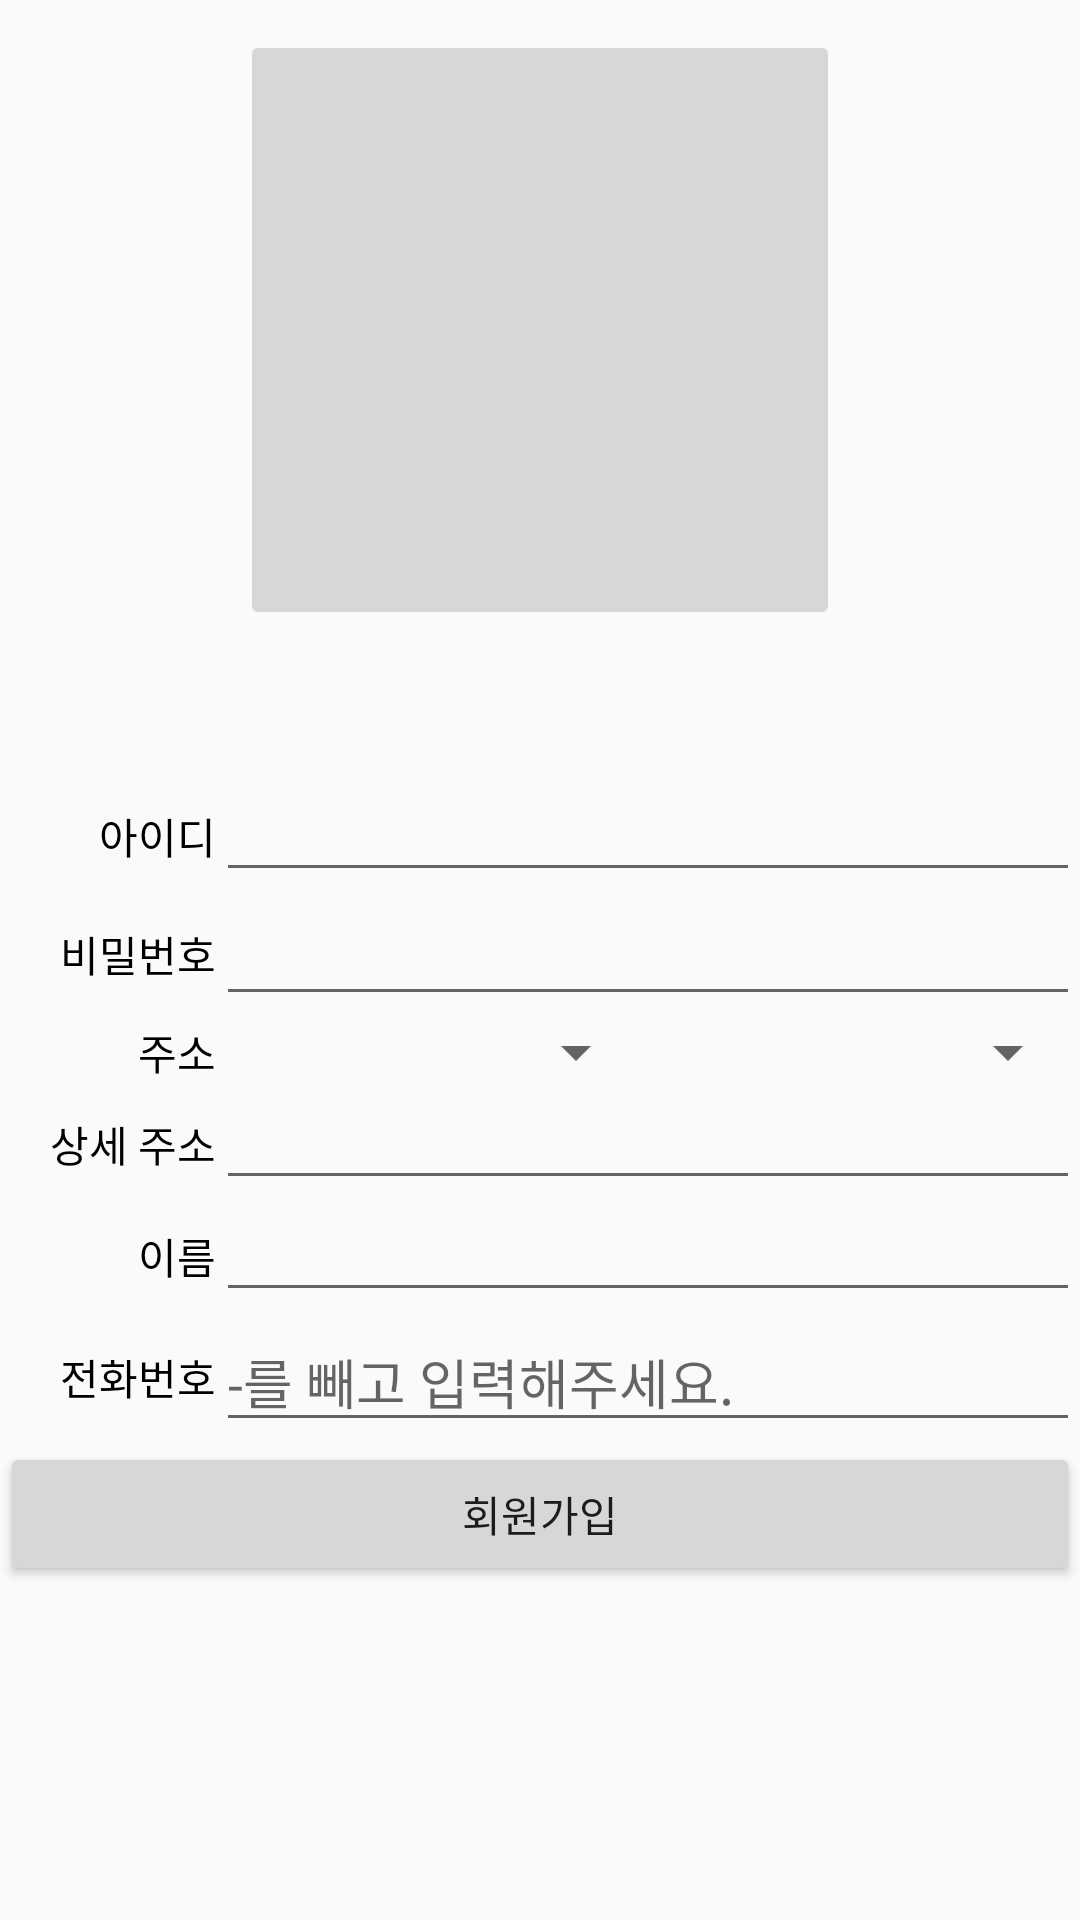

Android layout source for this screen:
<!-- AndroidManifest.xml: application theme AppTheme -->
<!-- res/layout/activity_register_class.xml -->
<?xml version="1.0" encoding="utf-8"?>
<android.support.constraint.ConstraintLayout xmlns:android="http://schemas.android.com/apk/res/android"
    xmlns:app="http://schemas.android.com/apk/res-auto"
    xmlns:tools="http://schemas.android.com/tools"
    android:layout_width="match_parent"
    android:layout_height="match_parent"
    tools:context=".userInfoFunction.RegisterClass">

    <ScrollView
        android:layout_width="match_parent"
        android:layout_height="match_parent"
        app:layout_constraintBottom_toBottomOf="parent"
        app:layout_constraintEnd_toEndOf="parent"
        app:layout_constraintStart_toStartOf="parent"
        app:layout_constraintTop_toTopOf="parent">

        <LinearLayout
            android:layout_width="match_parent"
            android:layout_height="wrap_content"
            android:gravity="center"
            android:orientation="vertical"
            app:layout_constraintBottom_toBottomOf="parent"
            app:layout_constraintEnd_toEndOf="parent"
            app:layout_constraintStart_toStartOf="parent"
            app:layout_constraintTop_toTopOf="parent">

            <TextView
                android:id="@+id/textView33"
                android:layout_width="match_parent"
                android:layout_height="10dp"
                android:layout_weight="4" />

            <ImageButton
                android:id="@+id/imageButton2"
                android:layout_width="200dp"
                android:layout_height="200dp"
                android:onClick="uploadImage"
                android:scaleType="fitXY"
                tools:srcCompat="@tools:sample/avatars" />

            <TextView
                android:id="@+id/textView3"
                android:layout_width="match_parent"
                android:layout_height="50dp"
                android:layout_weight="4" />

            <LinearLayout
                android:layout_width="match_parent"
                android:layout_height="match_parent"
                android:layout_weight="2"
                android:orientation="horizontal">

                <TextView
                    android:id="@+id/textView4"
                    android:layout_width="match_parent"
                    android:layout_height="match_parent"
                    android:layout_weight="4"
                    android:gravity="center|right"
                    android:text="아이디"
                    android:textAppearance="@style/TextAppearance.AppCompat"
                    android:textColor="@color/bigTitle" />

                <EditText
                    android:id="@+id/idBox"
                    android:layout_width="match_parent"
                    android:layout_height="match_parent"
                    android:layout_weight="1"
                    android:ems="10"
                    android:inputType="textPersonName"
                    android:textColor="@color/bigTitle"
                    android:textSize="15sp" />
            </LinearLayout>

            <LinearLayout
                android:layout_width="match_parent"
                android:layout_height="match_parent"
                android:layout_weight="2"
                android:orientation="horizontal">

                <TextView
                    android:id="@+id/textView19"
                    android:layout_width="match_parent"
                    android:layout_height="match_parent"
                    android:layout_weight="4"
                    android:gravity="center|right"
                    android:text="비밀번호"
                    android:textAppearance="@style/TextAppearance.AppCompat"
                    android:textColor="@color/bigTitle" />

                <EditText
                    android:id="@+id/pwdBox"
                    android:layout_width="match_parent"
                    android:layout_height="match_parent"
                    android:layout_weight="1"
                    android:ems="10"
                    android:inputType="textPassword" />

            </LinearLayout>

            <LinearLayout
                android:layout_width="match_parent"
                android:layout_height="match_parent"
                android:layout_weight="2"
                android:orientation="horizontal">

                <TextView
                    android:id="@+id/textView205"
                    android:layout_width="match_parent"
                    android:layout_height="match_parent"
                    android:layout_weight="4"
                    android:gravity="center|right"
                    android:text="주소"
                    android:textAppearance="@style/TextAppearance.AppCompat"
                    android:textColor="@color/bigTitle" />

                <LinearLayout
                    android:layout_width="match_parent"
                    android:layout_height="match_parent"
                    android:layout_weight="1"
                    android:orientation="horizontal">

                    <Spinner
                        android:id="@+id/bigCity"
                        android:layout_width="match_parent"
                        android:layout_height="match_parent"
                        android:layout_weight="2" />

                    <Spinner
                        android:id="@+id/smallCity"
                        android:layout_width="match_parent"
                        android:layout_height="match_parent"
                        android:layout_weight="2" />

                </LinearLayout>

            </LinearLayout>

            <LinearLayout
                android:layout_width="match_parent"
                android:layout_height="match_parent"
                android:layout_weight="2"
                android:orientation="horizontal">

                <TextView
                    android:id="@+id/textView20"
                    android:layout_width="match_parent"
                    android:layout_height="match_parent"
                    android:layout_weight="4"
                    android:gravity="center|right"
                    android:text="상세 주소"
                    android:textAppearance="@style/TextAppearance.AppCompat"
                    android:textColor="@color/bigTitle" />

                <LinearLayout
                    android:layout_width="match_parent"
                    android:layout_height="match_parent"
                    android:layout_weight="1"
                    android:orientation="horizontal">

                    <EditText
                        android:id="@+id/addressBox"
                        android:layout_width="match_parent"
                        android:layout_height="match_parent"
                        android:layout_weight="1"
                        android:ems="10"
                        android:inputType="textPersonName"
                        android:textColor="@color/bigTitle"
                        android:textSize="15sp" />
                </LinearLayout>

            </LinearLayout>

            <LinearLayout
                android:layout_width="match_parent"
                android:layout_height="match_parent"
                android:layout_weight="2"
                android:orientation="horizontal">

                <TextView
                    android:id="@+id/textView21"
                    android:layout_width="match_parent"
                    android:layout_height="match_parent"
                    android:layout_weight="4"
                    android:gravity="center|right"
                    android:text="이름"
                    android:textAppearance="@style/TextAppearance.AppCompat"
                    android:textColor="@color/bigTitle" />

                <EditText
                    android:id="@+id/nameBox"
                    android:layout_width="match_parent"
                    android:layout_height="match_parent"
                    android:layout_weight="1"
                    android:ems="10"
                    android:inputType="textPersonName"
                    android:textColor="@color/bigTitle"
                    android:textSize="15sp" />
            </LinearLayout>

            <LinearLayout
                android:layout_width="match_parent"
                android:layout_height="match_parent"
                android:layout_weight="2"
                android:orientation="horizontal">

                <TextView
                    android:id="@+id/textView22"
                    android:layout_width="match_parent"
                    android:layout_height="match_parent"
                    android:layout_weight="4"
                    android:gravity="center|right"
                    android:text="전화번호"
                    android:textAppearance="@style/TextAppearance.AppCompat"
                    android:textColor="@color/bigTitle" />

                <EditText
                    android:id="@+id/telBox"
                    android:layout_width="match_parent"
                    android:layout_height="match_parent"
                    android:layout_weight="1"
                    android:ems="10"
                    android:hint="-를 빼고 입력해주세요."
                    android:inputType="phone" />

            </LinearLayout>

            <Button
                android:id="@+id/button"
                android:layout_width="match_parent"
                android:layout_height="match_parent"
                android:layout_weight="2"
                android:onClick="registerBtnClick"
                android:text="회원가입" />

        </LinearLayout>
    </ScrollView>

</android.support.constraint.ConstraintLayout>
<!-- resources referenced by this layout -->
<resources>
  <color name="bigTitle">#000000</color>
  <style name="AppTheme" parent="Theme.AppCompat.Light.DarkActionBar">
          
          <item name="colorPrimary">@color/menuBar</item>
          <item name="colorPrimaryDark">@color/colorPrimaryDark</item>
          <item name="colorAccent">@color/colorAccent</item>
      </style>
  <color name="menuBar">#000000</color>
  <color name="colorPrimaryDark">#00574B</color>
  <color name="colorAccent">#D81B60</color>
</resources>
